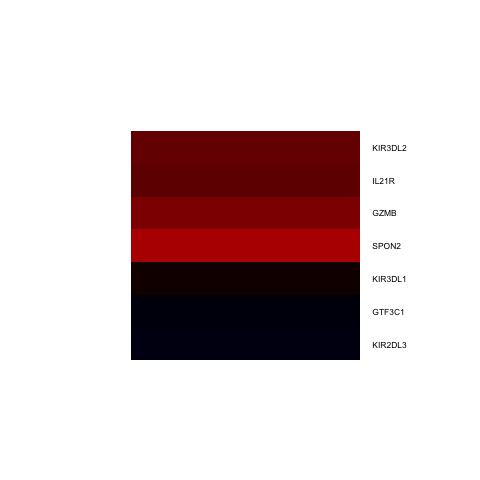

The table this chart was drawn from, first rows:
, x
GTF3C1, -0.208
GZMB, 1.319
IL21R, 1.151
KIR2DL3, -0.2576
KIR3DL1, 0.2891
KIR3DL2, 1.173
SPON2, 1.55
